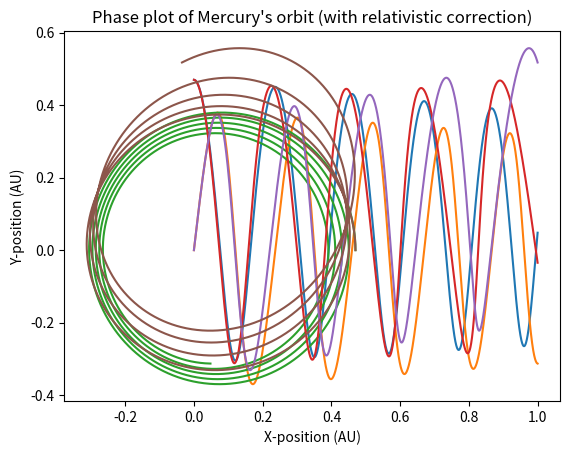

Write Python code to recreate this figure.
import numpy as np
import matplotlib.pyplot as plt


# Set variables
delta_t = 0.0001 #0.0001
G = 39.5
M = 1
alpha = 0.01

# Create lists
t = np.arange(0,1,delta_t)
x = 0*t 
y = 0*t
v_x = 0*t
v_y = 0*t
a_x = np.zeros(len(t)-1)
a_y = np.zeros(len(t)-1)
# Set up initial conditions
x[0] = 0.47
v_y[0] = 8.17

# Calculate acceleration values
def acceleration(x_1, x_2):
    # Calculate radial value
    r = (x_1**2 + x_2**2)**0.5
    # Calculate acceleration values
    a_1 = -1*G*M*x_1/(r**3)
    a_2 = -1*G*M*x_2/(r**3)
    return a_1, a_2

# Calculate velocity values
def velocity(v1_old, v2_old, a1, a2):
    v1_new = v1_old + a1 * delta_t
    v2_new = v2_old + a2 * delta_t
    return v1_new, v2_new

# Calculate position values
def position(x1_old, x2_old, v1, v2, a1, a2):
    x1_new = x1_old + v1*delta_t + a1*(delta_t**2)
    x2_new = x2_old + v2*delta_t + a2*(delta_t**2)
    return x1_new, x2_new
    
# Start for loop
for i in range(len(t)-1):
    
    # Calculate acceleration values
    a_x[i], a_y[i] = acceleration(x[i],y[i])
    
    # Calculate Velocity values
    v_x[i+1], v_y[i+1] = velocity(v_x[i], v_y[i], a_x[i], a_y[i])
    
    # Calculate position values    
    x[i+1], y[i+1] = position(x[i], y[i], v_x[i+1], v_y[i+1], a_x[i], a_y[i])

# Plot x vs y, x vs t, y vs t
plt.plot(t, x)
plt.xlabel('Time (Earth-years)')
plt.ylabel('X-position (AU)')
plt.title('Mercury\'s x-position vs time')
plt.show()
plt.plot(t, y)
plt.xlabel('Time (Earth-years)')
plt.ylabel('Y-position (AU)')
plt.title('Mercury\'s y-position vs time')
plt.show()
plt.plot(x, y)
plt.ylabel('X-position (AU)')
plt.ylabel('Y-position (AU)')
plt.title('Phase plot of Mercury\'s orbit')
plt.show()



r = ((x**2) + (y**2))**0.5
v = ((v_x**2) + (v_y**2))**0.5
angular_v = r*v
print(angular_v[0],angular_v[-1])



# PART C

# Create lists
t = np.arange(0,1,delta_t)
x = 0*t 
y = 0*t
v_x = 0*t
v_y = 0*t
a_x = np.zeros(len(t)-1)
a_y = np.zeros(len(t)-1)
# Set up initial conditions
x[0] = 0.47
v_y[0] = 8.17

# Calculate acceleration values
def acceleration(x_1, x_2):
    # Calculate radial value
    r = (x_1**2 + x_2**2)**0.5
    # Calculate acceleration values
    a_1 = -1*G*M*x_1*(1+(alpha/r**2))/(r**3)
    a_2 = -1*G*M*x_2/(r**3)
    return a_1, a_2

# Calculate velocity values
def velocity(v1_old, v2_old, a1, a2):
    v1_new = v1_old + a1 * delta_t
    v2_new = v2_old + a2 * delta_t
    return v1_new, v2_new

# Calculate position values
def position(x1_old, x2_old, v1, v2, a1, a2):
    x1_new = x1_old + v1*delta_t + a1*(delta_t**2)
    x2_new = x2_old + v2*delta_t + a2*(delta_t**2)
    return x1_new, x2_new
    
# Start for loop
for i in range(len(t)-1):
    
    # Calculate acceleration values
    a_x[i], a_y[i] = acceleration(x[i],y[i])
    
    # Calculate Velocity values
    v_x[i+1], v_y[i+1] = velocity(v_x[i], v_y[i], a_x[i], a_y[i])
    
    # Calculate position values    
    x[i+1], y[i+1] = position(x[i], y[i], v_x[i+1], v_y[i+1], a_x[i], a_y[i])

 
# Plot x vs y, x vs t, y vs t
plt.plot(t, x)
plt.xlabel('Time (Earth-years)')
plt.ylabel('X-position (AU)')
plt.title('Mer\'s x-position vs time (with relativistic correction)')
plt.show()
plt.plot(t, y)
plt.xlabel('Time (Earth-years)')
plt.ylabel('Y-position (AU)')
plt.title('Mercury\'s y-position vs time (with relativistic correction)')
plt.show()
plt.plot(x, y)
plt.xlabel('X-position (AU)')
plt.ylabel('Y-position (AU)')
plt.title('Phase plot of Mercury\'s orbit (with relativistic correction)')
plt.show()

